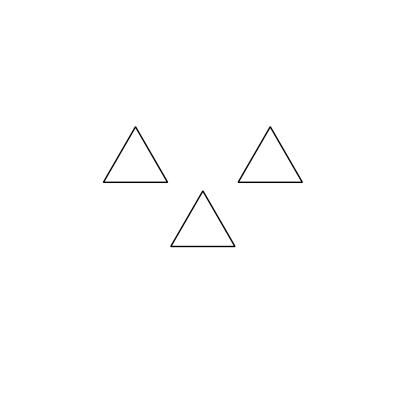

Write Python code to recreate this figure. (Note: this script raises an exception after producing the figure.)
#!/usr/bin/env python3
"""
Triangle Counting Dataset Generator

Generates synthetic images containing triangles for counting tasks.
Used for evaluating VLM counting and shape recognition capabilities.

Usage:
    cd MTRE_R
    mkdir -p ./data/Triangle
    python dataset/gen_scripts/gen_triangle_data.py

Output:
    ./data/Triangle/
    ├── *.png              # Generated triangle images
    └── metadata.json      # Ground truth labels

Based on: https://arxiv.org/abs/2407.06581 (VLMs Are Blind)
"""
import matplotlib.pyplot as plt
from matplotlib.colors import hsv_to_rgb
import numpy as np
from numbers import Rational
import random
import json
from matplotlib import cm

CIRCLE_PROMPT = 'Count the circles in this image. Respond by counting them out loud, in the format: One, Two, Three, etc.'
TRIANGLE_PROMPT = 'Count the triangles in this image. Respond by counting them out loud, in the format: One, Two, Three, etc.'

def hue_to_rgb(hue):
    rgb = hsv_to_rgb([hue, 1, 1])
    return "#{:02x}{:02x}{:02x}".format(int(rgb[0]*255), int(rgb[1]*255), int(rgb[2]*255))
     

def get_colors_from_colormap(colormap_name, num_colors):
    colormap = cm.get_cmap(colormap_name, num_colors)
    colors = [colormap(i) for i in range(num_colors)]
    return colors

import random

# Function to randomize circle positions
def randomize_centers(centers, num_shifts=1, x_range=(0, .001), y_range=(0, .001)):
    randomized_centers = []
    for _ in range(num_shifts):
        shift_x = random.uniform(*x_range)
        shift_y = random.uniform(*y_range)
        randomized_centers.append([[cx + shift_x, cy + shift_y] for cx, cy in centers])
    return randomized_centers     

import uuid
# def draw_circles(dpi, size, radius, centers, colors, thickness):

#     assert len(centers) == len(colors)
#     h=5
#     fig, ax = plt.subplots(figsize=(5, 5), dpi=dpi)
#     ax.set_aspect('equal', adjustable='box')
#     ax.set_xlim(0, h)
#     ax.set_ylim(0, h)
#     ax.axis("off")

#     for center, color in zip(centers, colors):
#       circle1_plot = plt.Circle((center[0] * h, center[1] * h), radius * h, color=color, fill=False, linewidth=thickness)
#       ax.add_artist(circle1_plot)

#     ii = str(uuid.uuid4())
#     fig.savefig("/usr/projects/unsupgan/MM_TDA/LVLM-LP/data/OlympicLikeLogo/"+ ii + '.png', bbox_inches='tight', dpi=dpi, pad_inches=0)
#     # plt.show()
#     plt.close(fig)
#     return ii
    # return image_id

def draw_triangles(dpi, size, radius, centers, colors, thickness):
    assert len(centers) == len(colors), "Centers and colors must have the same length."
    
    h = size  # Plot size, h is the plot size (width and height)
    
    # Create a new figure and axis
    fig, ax = plt.subplots(figsize=(h, h), dpi=dpi)
    ax.set_aspect('equal', adjustable='box')  # Equal scaling
    ax.set_xlim(0, h)
    ax.set_ylim(0, h)
    ax.axis("off")  # Hide axes
    
    # Plot each triangle
    for center, color in zip(centers, colors):
        # Adjust the center position to fit within the limits (multiplying by h)
        x_center, y_center = center[0] * h, center[1] * h
        
        # Define the size of the triangle (equilateral) using the given radius
        # Generate the vertices of an equilateral triangle
        triangle_height = np.sqrt(3) * radius * h / 2  # Height of the equilateral triangle
        triangle_width = radius * h  # Base of the equilateral triangle
        
        # Vertices of the triangle (equilateral)
        vertices = [
            (x_center, y_center + 2 * triangle_height / 3),  # top vertex
            (x_center - triangle_width / 2, y_center - triangle_height / 3),  # bottom left
            (x_center + triangle_width / 2, y_center - triangle_height / 3)   # bottom right
        ]
        
        # Create the triangle using a Polygon
        triangle = plt.Polygon(vertices, closed=True, edgecolor=color, fill=False, linewidth=thickness)
        ax.add_artist(triangle)
    
    # Generate unique filename using UUID
    image_id = str(uuid.uuid4())
    save_path = f"./data/Triangle/{image_id}.png"
    # save_path = 'test_triangle.png'
    
    # Save the image without extra padding
    fig.savefig(save_path, bbox_inches='tight', dpi=dpi, pad_inches=0)
    plt.close(fig)  # Close the figure after saving
    
    return image_id

sizes = [5]
dpi = [300]

num_circles = [3, 4]
# num_circles = [3, 4, 5, 6, 7, 8, 9, 10, 11, 12, 13, 14, 15, 16, 17, 18, 19, 20, 21, 22, 23, 24, 25, 26, 27, 28, 29, 30, 31, 32, 33, 34, 35, 36, 37, 38, 39, 40, 41, 42, 43, 44, 45, 46, 47, 48, 49, 50]


dists = [.1]

metadata = dict()
for size in sizes:
  for dist in dists:
    for thickness in [1]:
      for d in dpi:
        for r in  [1, 2, 3, 4, 5, 6, 7, 8, 9, 10]: #5, 10, 15 #[2, 3, 4, 5, 6, 7, 8, 9, 10]
          rad = 0.5 / r
          for num in num_circles:
             # Loop for each pattern and randomize positions
            for colors in [['black'] * num, get_colors_from_colormap('tab10', num)]:
                if num % 2 != 0:
                    centers = []
                    row_1 = (num + 1) // 2
                    row_2 = row_1 - 1

                    y = 0.6
                    x = 0.5

                    ratio = dist * rad
                    min_dist = rad * 2.0 + ratio

                    if row_1 * rad * 2 + row_2 * ratio >= 1:
                        continue

                    if row_1 == 3:
                        centers.append([x, y])
                        centers.append([x - min_dist, y])
                        centers.append([x + min_dist, y])
                        centers.append([x - rad - ratio / 2, y - rad])
                        centers.append([x + rad + ratio / 2, y - rad])

                    elif row_1 == 5:
                        centers.append([x, y])
                        centers.append([x - min_dist, y])
                        centers.append([x + min_dist, y])
                        centers.append([x - 2 * min_dist, y])
                        centers.append([x + 2 * min_dist, y])
                        centers.append([x - rad - ratio / 2, y - rad])
                        centers.append([x + rad + ratio / 2, y - rad])
                        centers.append([x - rad - ratio - min_dist, y - rad])
                        centers.append([x + rad + ratio + min_dist, y - rad])
                    elif row_1 == 2:
                        centers.append([x - rad - ratio / 2, y])
                        centers.append([x + rad + ratio / 2, y])
                        centers.append([x, y - rad])
                    else:
                        centers.append([x - rad - ratio / 2, y])
                        centers.append([x + rad + ratio / 2, y])
                        centers.append([x - rad - ratio / 2 - min_dist, y])
                        centers.append([x + rad + ratio / 2 + min_dist, y])
                        centers.append([x, y - rad])
                        centers.append([x + min_dist, y - rad])
                        centers.append([x - min_dist, y - rad])

                    # Randomize positions n times
                    randomized_centers = randomize_centers(centers, num_shifts=25)

                    for randomized_center in randomized_centers:
                        # ii = draw_circles(d, size, rad, randomized_center, colors, thickness)
                        # metadata[ii] = dict()
                        # metadata[ii]["pid"] = ii
                        # metadata[ii]["diameter"] = rad * 2
                        # metadata[ii]["centera"] = randomized_center
                        # metadata[ii]["distance"] = dist
                        # metadata[ii]["dpi"] = d
                        # metadata[ii]["canvas_size"] = 5.0
                        # metadata[ii]["linewidth"] = thickness
                        # metadata[ii]["colors"] = colors
                        # metadata[ii]["answer"] = num
                        # metadata[ii]["query"] = CIRCLE_PROMPT
                        ii = draw_triangles(d, size, rad, randomized_center, colors, thickness)
                        metadata[ii] = dict()
                        metadata[ii]["pid"] = ii
                        metadata[ii]["diameter"] = rad * 2
                        metadata[ii]["centers"] = randomized_center
                        metadata[ii]["distance"] = dist
                        metadata[ii]["dpi"] = d
                        metadata[ii]["canvas_size"] = 5.0
                        metadata[ii]["linewidth"] = thickness
                        metadata[ii]["colors"] = colors
                        metadata[ii]["answer"] = num
                        metadata[ii]["query"] = TRIANGLE_PROMPT
                else:
                    row_1 = num // 2
                    row_2 = row_1

                    y = 0.6
                    x = 0.5

                    ratio = dist * rad
                    min_dist = rad * 2.0 + ratio

                    if row_2 * min_dist + 2 * rad >= 1:
                        continue

                    for i in range(2):
                        centers = []
                        if row_1 == 3:
                            centers.append([x, y])
                            centers.append([x - min_dist, y])
                            centers.append([x + min_dist, y])
                            centers.append([x - rad - ratio / 2, y - rad])
                            centers.append([x + rad + ratio / 2, y - rad])
                            if i == 0:
                                centers.append([x - rad - ratio - min_dist, y - rad])
                            else:
                                centers.append([x + rad + ratio + min_dist, y - rad])

                        elif row_1 == 2:
                            centers.append([x - rad - ratio / 2, y])
                            centers.append([x + rad + ratio / 2, y])
                            centers.append([x, y - rad])
                            if i == 0:
                                centers.append([x + min_dist, y - rad])
                            else:
                                centers.append([x - min_dist, y - rad])
                        else:
                            centers.append([x - rad - ratio / 2, y])
                            centers.append([x + rad + ratio / 2, y])
                            centers.append([x - rad - ratio / 2 - min_dist, y])
                            centers.append([x + rad + ratio / 2 + min_dist, y])
                            centers.append([x, y - rad])
                            centers.append([x + min_dist, y - rad])
                            centers.append([x - min_dist, y - rad])
                            if i == 0:
                                centers.append([x + 2 * min_dist, y - rad])
                            else:
                                centers.append([x - 2 * min_dist, y - rad])

                        # Randomize positions n times
                        randomized_centers = randomize_centers(centers, num_shifts=25)

                        for randomized_center in randomized_centers:
                            # ii = draw_circles(d, size, rad, randomized_center, colors, thickness)
                            # metadata[ii] = dict()
                            # metadata[ii]["pid"] = ii
                            # metadata[ii]["diameter"] = rad * 2
                            # metadata[ii]["centers"] = randomized_center
                            # metadata[ii]["distance"] = dist
                            # metadata[ii]["dpi"] = d
                            # metadata[ii]["canvas_size"] = 5.0
                            # metadata[ii]["linewidth"] = thickness
                            # metadata[ii]["colors"] = colors
                            # metadata[ii]["answer"] = num
                            # metadata[ii]["query"] = CIRCLE_PROMPT
                            ii = draw_triangles(d, size, rad, randomized_center, colors, thickness)
                            metadata[ii] = dict()
                            metadata[ii]["pid"] = ii
                            metadata[ii]["diameter"] = rad * 2
                            metadata[ii]["centers"] = randomized_center
                            metadata[ii]["distance"] = dist
                            metadata[ii]["dpi"] = d
                            metadata[ii]["canvas_size"] = 5.0
                            metadata[ii]["linewidth"] = thickness
                            metadata[ii]["colors"] = colors
                            metadata[ii]["answer"] = num
                            metadata[ii]["query"] = TRIANGLE_PROMPT
      

print(len(metadata))

with open("./data/Triangle/metadata.json", "w") as fp:
  json.dump(metadata, fp)
